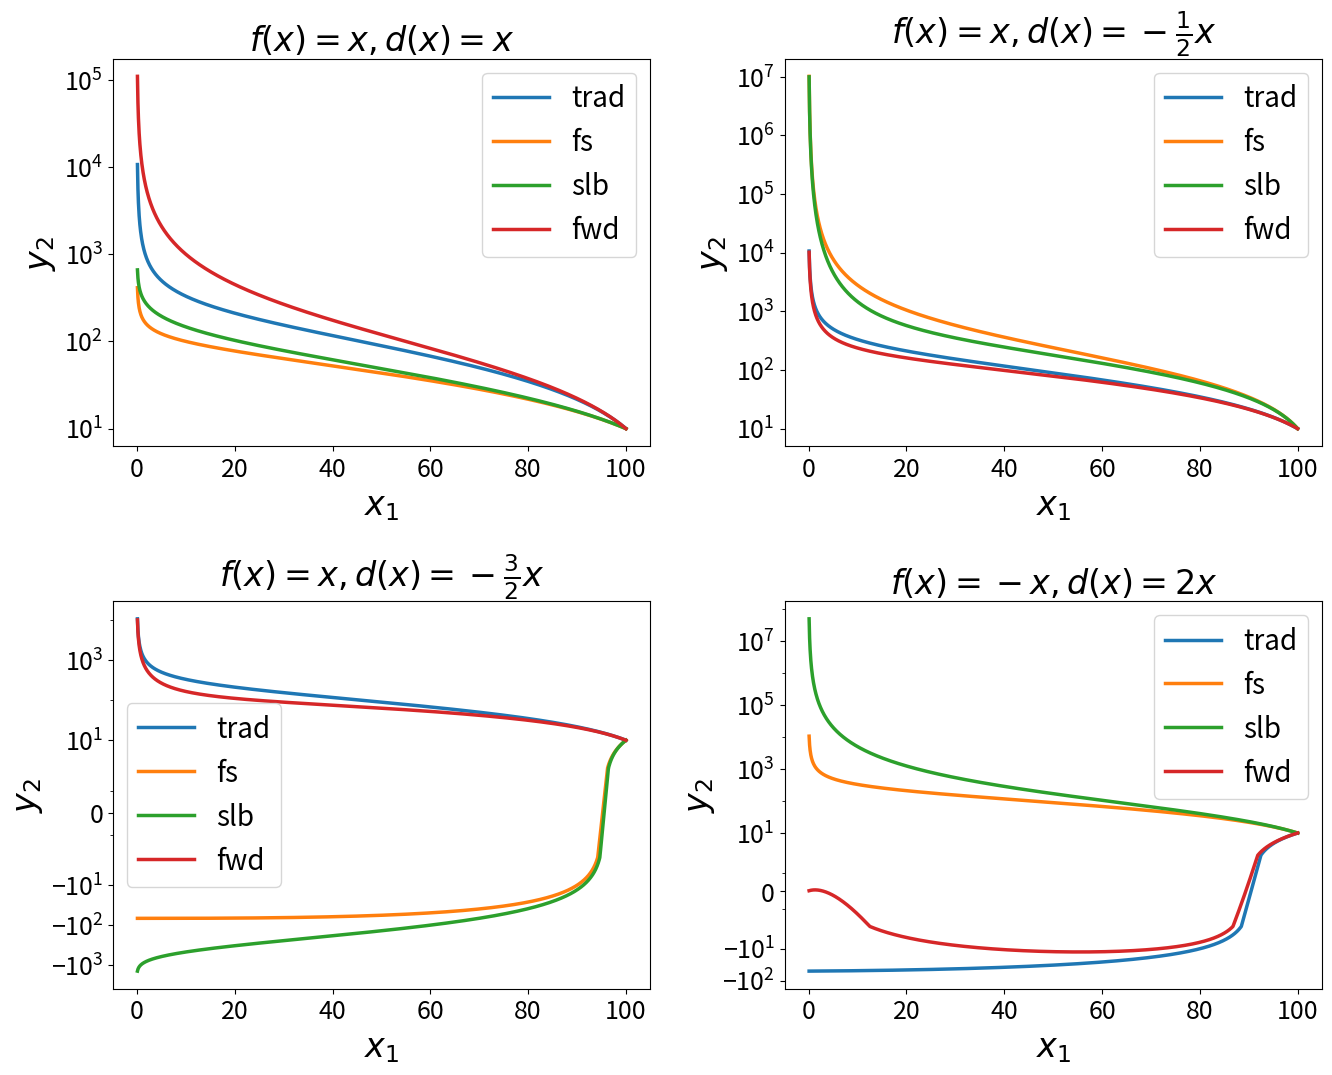

Write the Python code that produced this figure.
import matplotlib
import matplotlib as mpl
import numpy as np
from matplotlib import pyplot as plt

mpl.rcParams['agg.path.chunksize'] = 10000


if __name__ == '__main__':

    x2 = 100 #100
    y1 = 10
    
    x1 = np.linspace(0.1, x2, 2000)

    # for dx
    matplotlib.rc('xtick', labelsize=18)
    matplotlib.rc('ytick', labelsize=18)
    fig = plt.figure(figsize=(13, 10), facecolor='w', edgecolor='k') # for dx
    fig.subplots_adjust(left=0.05, bottom=0.05, right=0.98, top=0.98, wspace=0.25, hspace=0.40)


    error = 2.0
    # DS:
    # no disturbance: x dot = x, y dot = y+x
    # with disturbance: x dot = x+x, y dot = y+x
    if x2 > 0: # for positive systems
        y2_slb = x2*np.log(np.sqrt(x2/x1)) + y1*np.sqrt(x2/x1) # checked
        # y2_slb_e = (x2*np.log((x2/x1)**(error/2)) + y1*(x2/x1)**(error/2)) * 1
        y2_forw = x2/x1 * (x2-x1+y1) # checked
        y2_trad = x2*np.log(x2/x1) + x2/x1 * y1 # checked
        # y2_gt = x2 - np.sqrt(x1*x2) + y1*np.sqrt(x2/x1)
        y2_gt = x2 + (y1-x1) * np.sqrt(x2/x1) # checked
    else: # for negative systems
        print('negative system')
        y2_slb = np.sqrt(x1 / x2) * (0.5 * np.sqrt(x1 * x2) * (x2 / x1 - 1) + y1)
        y2_forw = x1 / x2 * (1/3 * np.abs(x1) * (np.abs(x1/x2)**(-3) - 1) + y1)
        y2_trad = x1 / x2 * (0.5 * np.abs(x1) * ((x2 / x1)**2 - 1) + y1)
        y2_gt  = np.sqrt(x1 / x2) * (1/3 * np.abs(x1) * (np.abs(x1/x2)**(-3/2) - 1) + y1)


    ax1 = plt.subplot(221)
    ax1.set_yscale('symlog')
    ax1.set_title(r'$f(x)=x, d(x)=x$', fontsize=24)
    ax1.plot(x1, y2_trad, label='trad', linewidth=2.5)
    ax1.plot(x1, y2_gt, label='fs', linewidth=2.5)
    ax1.plot(x1, y2_slb, label='slb', linewidth=2.5)
    ax1.plot(x1, y2_forw, label='fwd', linewidth=2.5)
    ax1.set_xlabel(r'$x_{1}$', fontsize=24)
    ax1.set_ylabel(r'$y_{2}$', fontsize=24)
    ax1.legend(fontsize=20)

    # DS:
    # no disturbance: x dot = x, y dot = y+x
    # with disturbance: x dot = x - 1/2*x, y dot = y + x
    # Only for positive systems.
    y2_slb = x2*np.log(x2**2/np.square(x1)) + y1*x2**2/np.square(x1) # checked
    y2_trad = x2*np.log(x2/x1) + x2/x1 * y1 # checked
    y2_forw = y1*x2/x1 + 2*x2 - 2*x1*np.sqrt(x2/x1) # checked
    y2_gt = x2**2/np.square(x1)*y1 + 2*x2**2/x1 - 2 *x2 # checked

    ax2 = plt.subplot(222)
    ax2.set_yscale('symlog')
    ax2.set_title(r'$f(x)=x, d(x)=-\frac{1}{2}x$', fontsize=24)
    ax2.plot(x1, y2_trad, label='trad', linewidth=2.5)
    ax2.plot(x1, y2_gt, label='fs', linewidth=2.5)
    ax2.plot(x1, y2_slb, label='slb', linewidth=2.5)
    ax2.plot(x1, y2_forw, label='fwd', linewidth=2.5)
    ax2.set_xlabel(r'$x_{1}$', fontsize=24)
    ax2.set_ylabel(r'$y_{2}$', fontsize=24)
    ax2.legend(fontsize=20)

    # DS:
    # x dot = x, y dot = y+x
    # x dot = x - 3/2x, y dot = y + x
    # only for positive systems.
    ax3 = plt.subplot(223)
    ax3.set_yscale('symlog')
    ax3.set_yticks([-1e3, -100, -10, 0, 1e1, 1e3, 1e5, 1e7, 1e9])
    y2_trad = x2*np.log(x2/x1) + x2/x1 * y1
    y2_gt = -2/3*x2 + 2/3 * x1**3/x2**2 + x1**2/x2**2 * y1
    y2_slb = x2 * np.log(x1**2/x2**2) + x1**2/x2**2 * y1
    # y2_forw = x2**(-1/2) / x1**(-3/2) * (-2/3) + 2/3*x2 + x2/x1*y1
    y2_forw = x2/x1 * (-2/3 * x1 * (x2/x1)**(-3/2) + 2/3*x1 + y1)

    ax3.set_title(r'$f(x)=x, d(x)=-\frac{3}{2}x$', fontsize=24)
    ax3.plot(x1, y2_trad, label='trad', linewidth=2.5)
    ax3.plot(x1, y2_gt, label='fs', linewidth=2.5)
    ax3.plot(x1, y2_slb, label='slb', linewidth=2.5)
    ax3.plot(x1, y2_forw, label='fwd', linewidth=2.5)
    ax3.set_xlabel(r'$x_{1}$', fontsize=24)
    ax3.set_ylabel(r'$y_{2}$', fontsize=24)
    ax3.legend(fontsize=20)

    # DS:
    # x dot = -x, y dot = y+x
    # x dot = -x + 2x, y dot = y+x
    # only for positive systems.
    y2_trad = (y1 + x1/2) * x1/x2 - x2/2
    y2_slb = -1/2 * x2 + 1/2 * x2**3/x1**2 + x2/x1 * y1
    y2_gt = x2 * np.log(x2/x1) + y1 * x2 / x1
    y2_forw = x1/x2 * (x1 * np.log(x1/x2) + y1)


    ax4 = plt.subplot(224)
    ax4.set_yscale('symlog')
    ax4.set_yticks([-100, -10, 0, 1e1, 1e3, 1e5, 1e7, 1e9])
    ax4.set_title(r'$f(x)=-x, d(x)=2x$', fontsize=24)
    ax4.plot(x1, y2_trad, label='trad', linewidth=2.5)
    ax4.plot(x1, y2_gt, label='fs', linewidth=2.5)
    ax4.plot(x1, y2_slb, label='slb', linewidth=2.5)
    ax4.plot(x1, y2_forw, label='fwd', linewidth=2.5)
    ax4.set_xlabel(r'$x_{1}$', fontsize=24)
    ax4.set_ylabel(r'$y_{2}$', fontsize=24)
    ax4.legend(fontsize=20)

    # plt.savefig('dx_fs_4.eps', dpi=300, bbox_inches='tight',pad_inches = 0.05)
    plt.show()
